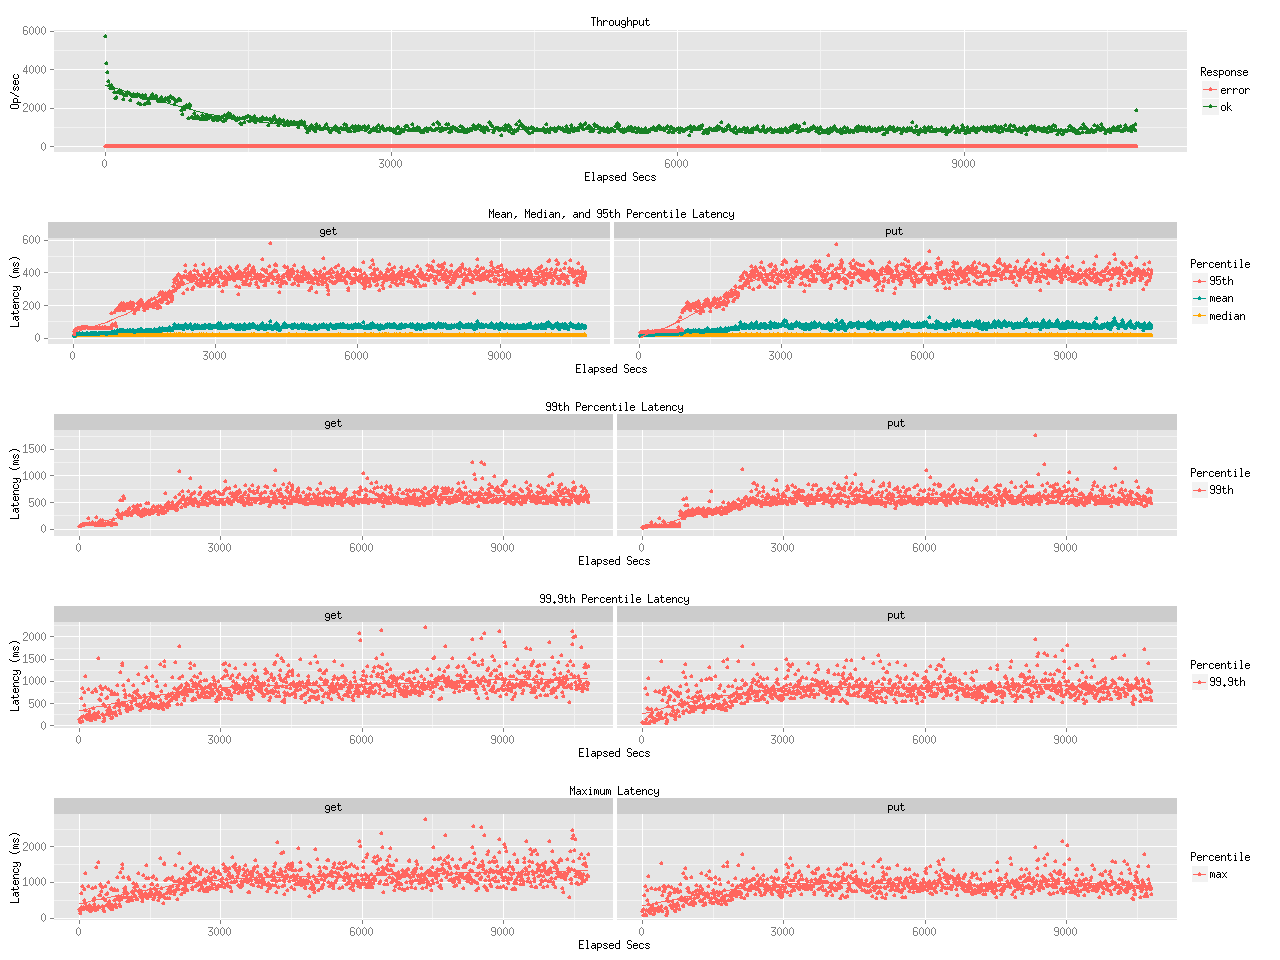

Source data for this figure (header and first rows):
elapsed, window, total, successful, failed
10, 10, 57485, 57485, 0
20, 10, 43529, 43529, 0
30, 9.998, 38654, 38654, 0
40, 10, 34167, 34167, 0
50, 10, 31915, 31915, 0
60, 10, 30275, 30275, 0
70, 9.999, 32123, 32123, 0
80, 10, 30189, 30189, 0
90, 9.998, 30546, 30546, 0
100, 10, 28483, 28483, 0
110, 9.999, 25094, 25094, 0
120, 9.999, 25769, 25769, 0
130, 9.999, 28235, 28235, 0
140, 10, 28641, 28641, 0
150, 9.999, 29176, 29176, 0
160, 10, 27945, 27945, 0
170, 9.999, 28575, 28575, 0
180, 10, 27668, 27668, 0
190, 9.997, 24385, 24385, 0
200, 10, 26604, 26604, 0
210, 9.999, 27183, 27183, 0
220, 9.999, 26746, 26746, 0
230, 10, 27286, 27286, 0
240, 9.999, 28056, 28056, 0
250, 10, 27705, 27705, 0
260, 10.01, 27798, 27798, 0
270, 9.992, 24137, 24137, 0
280, 10, 26947, 26947, 0
290, 9.999, 26206, 26206, 0
300, 10, 27146, 27146, 0
310, 10, 26192, 26192, 0
320, 9.998, 26916, 26916, 0
330, 9.999, 25991, 25991, 0
340, 10, 26955, 26955, 0
350, 10, 22553, 22553, 0
360, 9.999, 26596, 26595, 1
370, 9.999, 21869, 21869, 0
380, 10, 25592, 25592, 0
390, 10, 26743, 26743, 0
400, 10, 25004, 25004, 0
410, 9.997, 22237, 22237, 0
420, 10, 26542, 26542, 0
430, 10, 24902, 24902, 0
440, 9.995, 23021, 23021, 0
450, 10, 22776, 22776, 0
460, 10, 24590, 24590, 0
470, 9.997, 22777, 22777, 0
480, 10, 25293, 25293, 0
490, 9.999, 25997, 25997, 0
500, 10, 27058, 27058, 0
510, 9.998, 25808, 25808, 0
520, 10, 24931, 24931, 0
530, 10, 26353, 26353, 0
540, 9.999, 25927, 25927, 0
550, 9.999, 24417, 24417, 0
560, 10, 23605, 23605, 0
570, 10, 24469, 24468, 1
580, 9.999, 23462, 23462, 0
590, 10, 25427, 25427, 0
600, 9.999, 24859, 24859, 0
... 1,021 more rows
